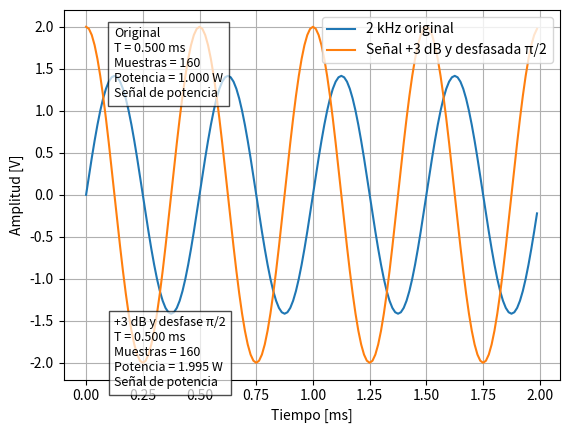
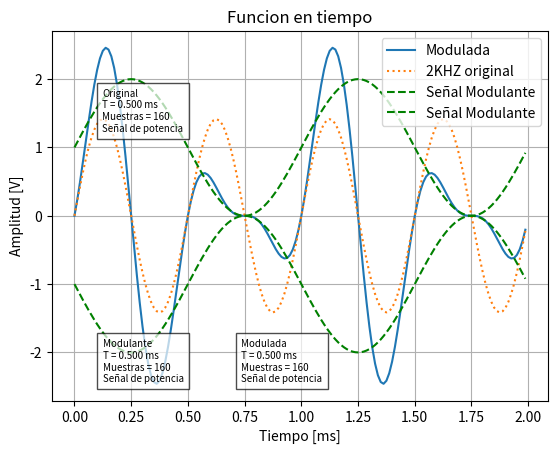
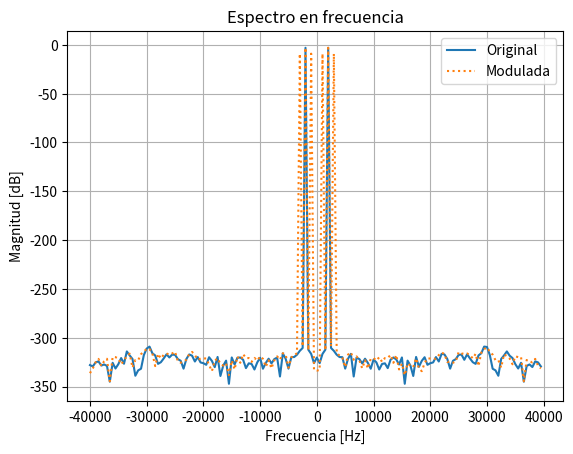
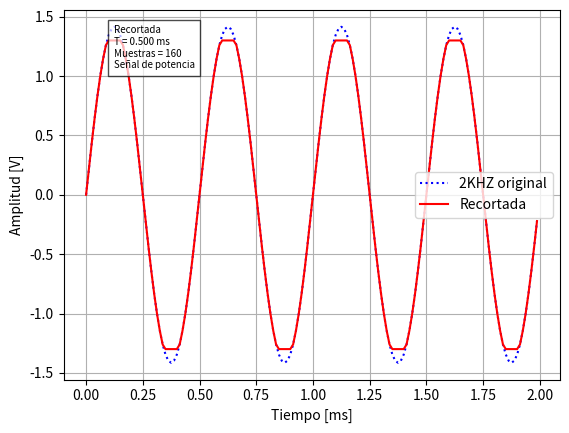
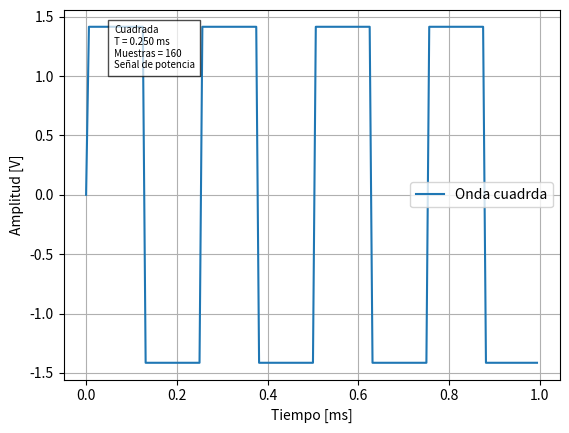
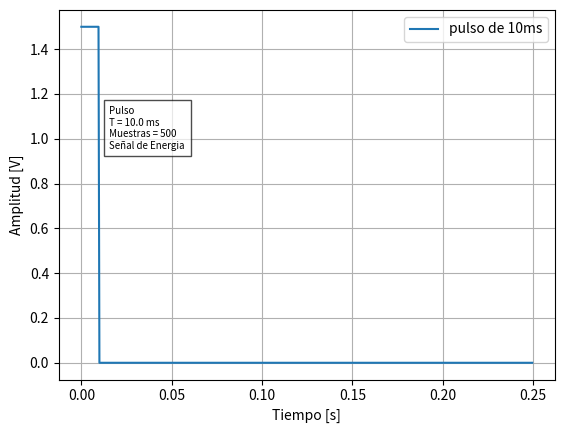
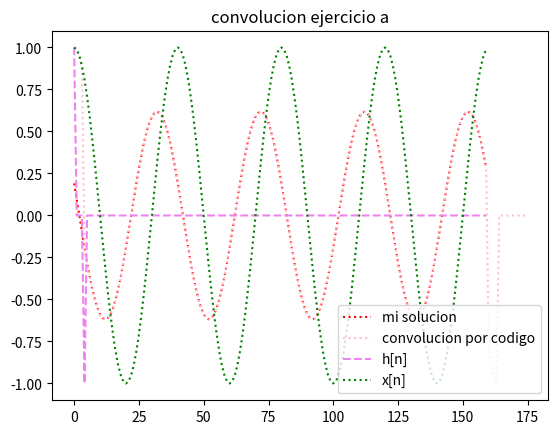
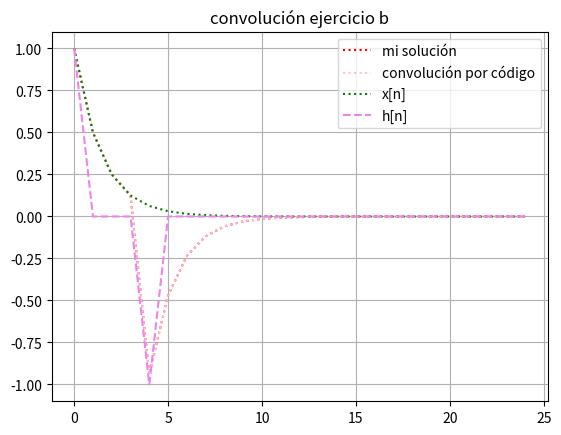
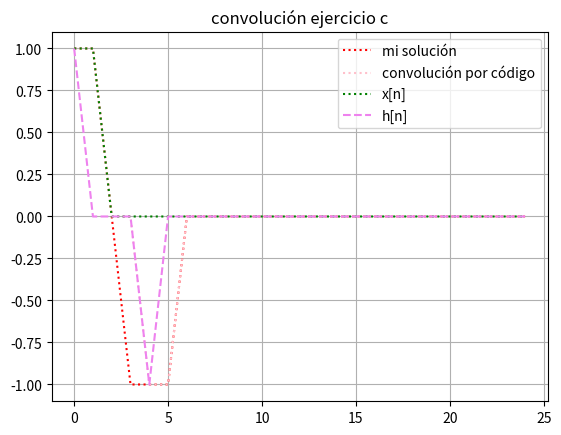

Recreate these plots in Python, in order.
# -*- coding: utf-8 -*-
"""
Created on Tue Mar 24 15:33:02 2026

Ejercicio 1: 
    
Sintetizar:
-Señal sinusoidal de 2KHz.
-Misma señal 3 dB y desfasada en π/2.
-Misma señal modulada en amplitud por otra señal sinusoidal de frecuencia de 1000 KHz.
-Misma señal con efecto de saturación al 75% de su amplitud. Ayuda: ver numpy.clip().
-Una señal cuadrada de 4KHz.
-Un pulso rectangular de 10ms.
En cada caso indique tiempo entre muestras, número de muestras y potencia o energía según corresponda.

Ejercicio 2: 
    
Dado h[n] = δ[n] - δ[n - 4], encontrar y[n] = x[n] * h[n] para cada una de las siguientes x[n]:

a) x[n] = cos(ω₀.n. TS). Expresar la respuesta como un único coseno de la forma A cos(ω₀. n . TS + φ).

b) x[n] = (1/2)ⁿ u[n].

c) x[n] = u[n + 1] - u[n - 2].
    
@author: jeremias Pantozzi
"""
#%% Librerias
import numpy as np
import matplotlib as mpl
import matplotlib.pyplot as plt
from scipy import signal as sig
#%% Funciones 

def mi_funcion_sen (vmax, dc, ff, ph, nn, fs):
        tt= np.arange(nn)/fs
        xx = dc + vmax * np.sin(2 * np.pi * ff * tt + ph)
        return tt, xx
 
def mi_funcion_cua (vmax,ff, nn, fs):
    n = np.arange(nn)
    tt= n/fs
    y= vmax * np.sign(np.sin(2 * np.pi * ff * n / fs))
    return tt, y
def pulso (vmax, T, nn, fs): #vmax: amplitud, T:duracion dle pulso [seg], nn: cantd. muestras, fs: frecuencia de muestreo
    tt = np.arange(nn) / fs
    x = np.where(tt < T, vmax, 0)
    return tt, x

    
#%% Aplicacion

#%%Señal Sen de 2kHz

ff=2000
muestras_xciclo=40 #cantidad de muestras que quiero por ciclo, respetando niquitz minimo necesito 2.
fs=muestras_xciclo*ff #frecuencia de muestreo para respetar las muestras por ciclo
nn= 4*muestras_xciclo #cuantos ciclos quiero visualizar, en este caso 4.

tt,xx=mi_funcion_sen(np.sqrt(2),0,ff,0,nn,fs)



#%%Señal amplificada y desfasada
ph=np.pi/2 #desfase que nos piden
k=10**(3/20) #amplificacion 3dB = 20log(A/A0) 
tt1,xx1=mi_funcion_sen(k*np.sqrt(2),0,ff,ph,nn,fs)

plt.figure(0)
plt.clf()
plt.plot(tt*1000, xx , label='2 kHz original')
plt.plot(tt1*1000, xx1, label='Señal +3 dB y desfasada π/2')
plt.legend()
plt.xlabel("Tiempo [ms]")
plt.ylabel("Amplitud [V]")
plt.grid(True)

# --- Datos ---
periodo = 1 / ff
tipo_senal = "Señal de potencia"
# Potencias
P1 = (np.sqrt(2)**2) / 2
P2 = (k*np.sqrt(2))**2 / 2

texto_original = (
    f"Original\n"
    f"T = {periodo*1000:.3f} ms\n"
    f"Muestras = {nn}\n"
    f"Potencia = {P1:.3f} W\n"
    f"Señal de potencia"
)

texto_amp = (
    f"+3 dB y desfase π/2\n"
    f"T = {periodo*1000:.3f} ms\n"
    f"Muestras = {nn}\n"
    f"Potencia = {P2:.3f} W\n"
    f"Señal de potencia"
)

# Anotación cerca de cada curva
plt.annotate(
    texto_original,
    xy=(tt[int(nn*0.1)], xx[int(nn*0.1)]),
    xytext=(20, 20),
    textcoords='offset points',
    fontsize=9,
    bbox=dict(facecolor='white', alpha=0.7)
)

plt.annotate(
    texto_amp,
    xy=(tt1[int(nn*0.6)], xx1[int(nn*0.6)]),
    xytext=(20, -40),
    textcoords='offset points',
    fontsize=9,
    bbox=dict(facecolor='white', alpha=0.7)
)


plt.show()


#%%Modulacion de sen original con otra de frecuancia 1000Hz (Asumo error de tipeo en consigna 10000Hz no es logico para modular usar una señal de mayor frecuencia que la portadora)
ff2=1000
tt2,xx2=mi_funcion_sen(1,1,ff2,0,nn,fs)

ym= xx*xx2


plt.legend()
plt.figure(1)
plt.clf()
plt.plot(tt*1000,ym, label ='Modulada')
plt.plot(tt*1000, xx , label = '2KHZ original',linestyle='dotted')
plt.plot(tt2*1000, xx2, label = 'Señal Modulante',color='green',linestyle='--')
plt.plot(tt2*1000, -xx2, label = 'Señal Modulante',color='green',linestyle='--')
plt.legend()
plt.title("Funcion en tiempo")
plt.xlabel("Tiempo [ms]")
plt.ylabel("Amplitud [V]")
plt.grid(True)

# --- Datos ---
periodo = 1 / ff
tipo_senal = "Señal de potencia"
# Potencias
P1 = (np.sqrt(2)**2) / 2
P2 = (k*np.sqrt(2))**2 / 2

texto_original = (
    f"Original\n"
    f"T = {periodo*1000:.3f} ms\n"
    f"Muestras = {nn}\n"
    f"Señal de potencia"
)

texto_amp = (
    f"Modulante\n"
    f"T = {periodo*1000:.3f} ms\n"
    f"Muestras = {nn}\n"
    f"Señal de potencia"
)
texto_mod = (
    f"Modulada\n"
    f"T = {periodo*1000:.3f} ms\n"
    f"Muestras = {nn}\n"
    f"Señal de potencia"
)


# Anotación cerca de cada curva
plt.annotate(
    texto_original,
    xy=(tt[int(nn*0.1)], xx[int(nn*0.1)]),
    xytext=(20, 20),
    textcoords='offset points',
    fontsize=7,
    bbox=dict(facecolor='white', alpha=0.7)
)

plt.annotate(
    texto_amp,
    xy=(tt1[int(nn*0.6)], xx1[int(nn*0.6)]),
    xytext=(20, -40),
    textcoords='offset points',
    fontsize=7,
    bbox=dict(facecolor='white', alpha=0.7)
)
plt.annotate(
    texto_mod,
    xy=(tt1[int(nn*0.6)], xx1[int(nn*0.6)]),
    xytext=(120, -40),
    textcoords='offset points',
    fontsize=7,
    bbox=dict(facecolor='white', alpha=0.7)
)

plt.show()

# FFT
XX = np.fft.fft(xx)/nn
YY = np.fft.fft(ym)/nn

# Frecuencias
freqs = np.fft.fftfreq(len(xx), 1/fs)

# Centrado
XX_shift = np.fft.fftshift(XX)
YY_shift = np.fft.fftshift(YY)
freqs_shift = np.fft.fftshift(freqs)

# Magnitud en dB
XX_dB = 20*np.log10(np.abs(XX_shift))
YY_dB = 20*np.log10(np.abs(YY_shift))

plt.figure()
plt.plot(freqs_shift, XX_dB, label="Original")
plt.plot(freqs_shift, YY_dB, label="Modulada",linestyle='dotted')
plt.grid(True)
plt.legend()
plt.title("Espectro en frecuencia")
plt.xlabel("Frecuencia [Hz]")
plt.ylabel("Magnitud [dB]")
plt.show()



#%%Señal anterior recortada al 75% de su amplitud. En este caso 75% de raiz de 2

lim=0.75*np.sqrt(3)

y_rec=np.clip(xx, -lim, lim) #uso la funcion clipeo, si la señal xx supera algun limite se reemplaza por el limite

plt.figure(3)
plt.clf()
plt.plot(tt*1000, xx , label = '2KHZ original',color='blue',linestyle='dotted')
plt.plot(tt*1000,y_rec, label ='Recortada', color='red')
plt.legend()
plt.xlabel("Tiempo [ms]")
plt.ylabel("Amplitud [V]")
plt.grid(True)

texto_recot = (
    f"Recortada\n"
    f"T = {periodo*1000:.3f} ms\n"
    f"Muestras = {nn}\n"
    f"Señal de potencia"
)


# Anotación cerca de cada curva
plt.annotate(
    texto_recot,
    xy=(tt[int(nn*0.1)], xx[int(nn*0.1)]),
    xytext=(20, 20),
    textcoords='offset points',
    fontsize=7,
    bbox=dict(facecolor='white', alpha=0.7)
)
plt.show()

#%%Onda cuadrada de 4Khz

ffc=4000
muestras_xciclo=40 #cantidad de muestras que quiero por ciclo, respetando niquitz minimo necesito 2.
fsc=muestras_xciclo*ffc #frecuencia de muestreo para respetar las muestras por ciclo
nnc= 4*muestras_xciclo #cuantos ciclos quiero visualizar, en este caso 4.

tc, yc= mi_funcion_cua(np.sqrt(2), ffc, nnc, fsc)

plt.figure(4)
plt.clf()
plt.plot(tc*1000,yc, label ='Onda cuadrda')
plt.legend()
plt.xlabel("Tiempo [ms]")
plt.ylabel("Amplitud [V]")
plt.grid(True)

# --- Datos ---
periodoc = 1 / ffc
texto_cua = (
    f"Cuadrada\n"
    f"T = {periodoc*1000:.3f} ms\n"
    f"Muestras = {nnc}\n"
    f"Señal de potencia"
)


# Anotación cerca de cada curva
plt.annotate(
    texto_cua,
    xy=(tt[int(nn*0.1)], xx[int(nn*0.1)]),
    xytext=(20, 20),
    textcoords='offset points',
    fontsize=7,
    bbox=dict(facecolor='white', alpha=0.7)
)
plt.show()


#%% Pulso de 10ms

vmax=1.5
T=10/1000 #10ms a segundos

ttp,yp= pulso(vmax,T,500,2000)

plt.figure(5)
plt.clf()
plt.plot(ttp,yp, label ='pulso de 10ms')
plt.legend()
plt.xlabel("Tiempo [s]")
plt.ylabel("Amplitud [V]")
plt.grid(True)

# --- Datos ---

texto_puls = (
    f"Pulso\n"
    f"T = {T*1000:.1f} ms\n"
    f"Muestras = {500}\n"
    f"Señal de Energia"
)


# Anotación cerca de cada curva
plt.annotate(
    texto_puls,
    xy=(tt[int(nn*0.1)], xx[int(nn*0.1)]),
    xytext=(20, 20),
    textcoords='offset points',
    fontsize=7,
    bbox=dict(facecolor='white', alpha=0.7)
)
plt.show()

#%%Verificacion de ejercicio 2
#%% como usar convolucionar, primero creo una delta
T0=1/fs
w0=2 * np.pi * ff
n = np.arange(nn)
#creamos h[x]=delta(n)-delta(n-4)
h= np.zeros(nn)
h[0]= 1
h[4]=-1

# --- (a) ---

tt= np.arange(nn)/fs
xx = np.cos(w0*n*T0)

#mi solucion
x1=2*np.sin(2*w0*T0)*np.cos(w0*n*T0-2*w0*T0+(np.pi/2))

yy= sig.convolve(xx,h)

plt.figure(6)
plt.clf()
plt.plot(x1[:175],label ='mi solucion',color='red', linestyle='dotted')
plt.plot(yy[:175],label ='convolucion por codigo',color='pink',linestyle='dotted')
plt.plot(h[:175],label ='h[n]',color='violet', linestyle='--')
plt.plot(xx[:175],label ='x[n]',color='green', linestyle='dotted')
plt.title('convolucion ejercicio a')
plt.legend()
plt.show()

u = lambda x: (x >= 0).astype(int)

# --- (b) ---
xxb = (0.5)**n * u(n)

x2 = (0.5)**n * u(n) - (0.5)**(n-4) * u(n-4)

yy2 = sig.convolve(xxb, h)

plt.figure(7)
plt.clf()
plt.plot(x2[:25], label='mi solución', color='red', linestyle='dotted')
plt.plot(yy2[:25], label='convolución por código', color='pink', linestyle='dotted')
plt.plot(xxb[:25], label='x[n]', color='green', linestyle='dotted')
plt.plot(h[:25],label ='h[n]',color='violet', linestyle='--')
plt.title('convolución ejercicio b')
plt.legend()
plt.grid(True)
plt.show()

# --- (c) ---
xxc = u(n+1) - u(n-2)

x3 = (u(n+1) - u(n-2)) - (u(n-3) - u(n-6))

yy3 = sig.convolve(xxc, h)

plt.figure(8)
plt.clf()
plt.plot(x3[:25], label='mi solución', color='red', linestyle='dotted')
plt.plot(yy3[:25], label='convolución por código', color='pink', linestyle='dotted')
plt.plot(xxc[:25], label='x[n]', color='green', linestyle='dotted')
plt.plot(h[:25],label ='h[n]',color='violet', linestyle='--')
plt.title('convolución ejercicio c')
plt.legend()
plt.grid(True)
plt.show()
